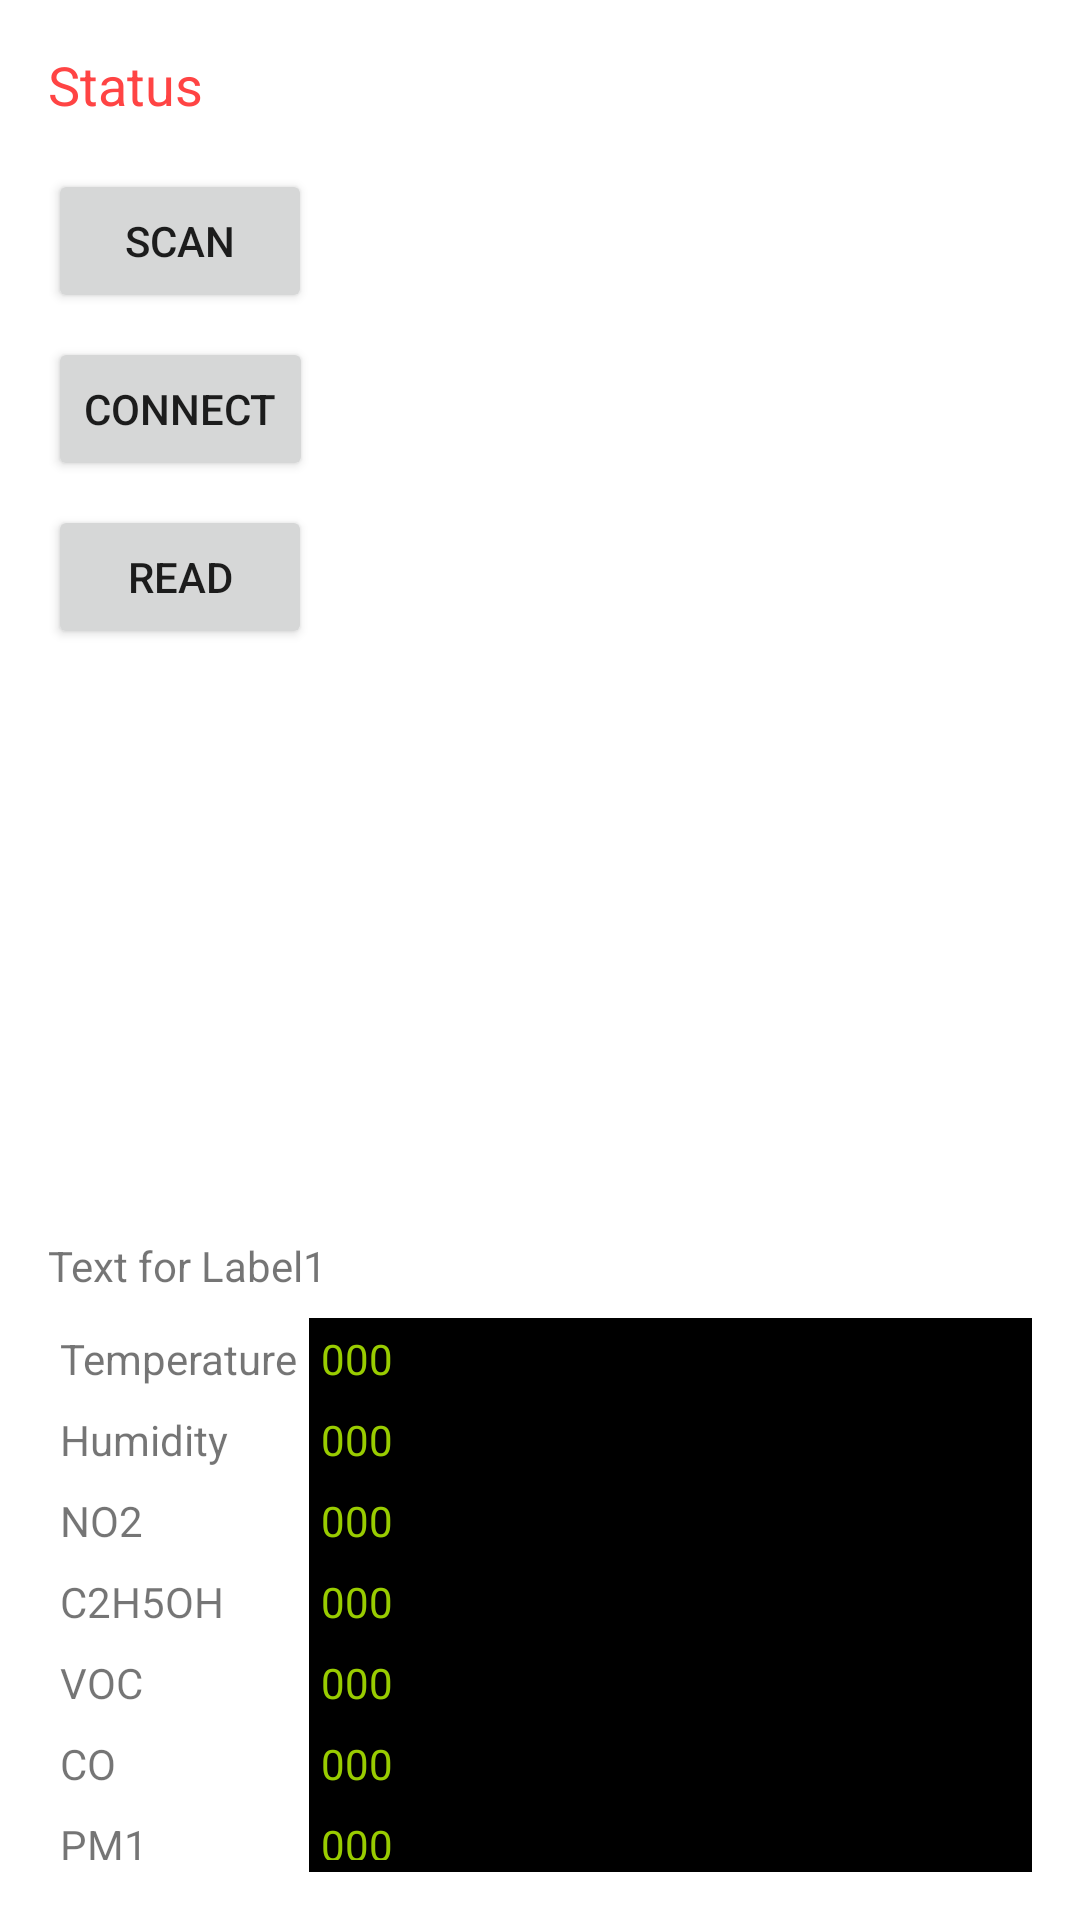

Produce the Android XML layout that renders to this screen, including the resource entries it uses.
<!-- AndroidManifest.xml: application theme Theme.bleapp -->
<!-- res/layout/activity_main.xml -->
<?xml version="1.0" encoding="utf-8"?>
<LinearLayout xmlns:android="http://schemas.android.com/apk/res/android"
    xmlns:app="http://schemas.android.com/apk/res-auto"
    xmlns:tools="http://schemas.android.com/tools"
    android:layout_width="match_parent"
    android:layout_height="match_parent"
    android:orientation="vertical"
    android:padding="16dp"
    tools:context=".MainActivity">

    <TextView
        android:id="@+id/statusTextView"
        android:layout_width="wrap_content"
        android:layout_height="wrap_content"
        android:text="Status"
        android:textSize="18sp"
        android:textColor="@android:color/holo_red_light"
        android:layout_marginBottom="16dp" />

    <Button
        android:id="@+id/scanButton"
        android:layout_width="wrap_content"
        android:layout_height="wrap_content"
        android:text="Scan"
        android:layout_marginBottom="8dp" />

    <Button
        android:id="@+id/connectButton"
        android:layout_width="wrap_content"
        android:layout_height="wrap_content"
        android:text="Connect"
        android:layout_marginBottom="8dp" />

    <Button
        android:id="@+id/readButton"
        android:layout_width="wrap_content"
        android:layout_height="wrap_content"
        android:text="Read"
        android:layout_marginBottom="16dp" />

    <androidx.recyclerview.widget.RecyclerView
        android:id="@+id/recyclerView"
        android:layout_width="match_parent"
        android:layout_height="156dp"
        android:layout_marginBottom="16dp" />

    <TextView
        android:id="@+id/label1"
        android:layout_width="match_parent"
        android:layout_height="wrap_content"
        android:text="Text for Label1"
        android:layout_marginTop="8dp" />

    <TableLayout
        android:layout_width="match_parent"
        android:layout_height="wrap_content"
        android:stretchColumns="1"
        android:layout_marginTop="8dp">

        <TableRow>
            <TextView android:text="Temperature" android:padding="4dp"/>
            <TextView android:id="@+id/temp_value" android:text="000" android:padding="4dp" android:background="@android:color/black" android:textColor="@android:color/holo_green_light"/>
        </TableRow>

        <TableRow>
            <TextView android:text="Humidity" android:padding="4dp"/>
            <TextView android:id="@+id/hum_value" android:text="000" android:padding="4dp" android:background="@android:color/black" android:textColor="@android:color/holo_green_light"/>
        </TableRow>

        <TableRow>
            <TextView android:text="NO2" android:padding="4dp"/>
            <TextView android:id="@+id/no2_value" android:text="000" android:padding="4dp" android:background="@android:color/black" android:textColor="@android:color/holo_green_light"/>
        </TableRow>

        <TableRow>
            <TextView android:text="C2H5OH" android:padding="4dp"/>
            <TextView android:id="@+id/c2h5oh_value" android:text="000" android:padding="4dp" android:background="@android:color/black" android:textColor="@android:color/holo_green_light"/>
        </TableRow>

        <TableRow>
            <TextView android:text="VOC" android:padding="4dp"/>
            <TextView android:id="@+id/voc_value" android:text="000" android:padding="4dp" android:background="@android:color/black" android:textColor="@android:color/holo_green_light"/>
        </TableRow>

        <TableRow>
            <TextView android:text="CO" android:padding="4dp"/>
            <TextView android:id="@+id/co_value" android:text="000" android:padding="4dp" android:background="@android:color/black" android:textColor="@android:color/holo_green_light"/>
        </TableRow>

        <TableRow>
            <TextView android:text="PM1" android:padding="4dp"/>
            <TextView android:id="@+id/pm1_value" android:text="000" android:padding="4dp" android:background="@android:color/black" android:textColor="@android:color/holo_green_light"/>
        </TableRow>

        <TableRow>
            <TextView android:text="PM2.5" android:padding="4dp"/>
            <TextView android:id="@+id/pm2_value" android:text="000" android:padding="4dp" android:background="@android:color/black" android:textColor="@android:color/holo_green_light"/>
        </TableRow>

        <TableRow>
            <TextView android:text="PM10" android:padding="4dp"/>
            <TextView android:id="@+id/pm10_value" android:text="000" android:padding="4dp" android:background="@android:color/black" android:textColor="@android:color/holo_green_light"/>
        </TableRow>

        <TableRow>
            <TextView android:text="TEST" android:padding="4dp"/>
            <TextView android:id="@+id/test_value" android:text="000" android:padding="4dp" android:background="@android:color/black" android:textColor="@android:color/holo_green_light"/>
        </TableRow>
    </TableLayout>
</LinearLayout>
<!-- resources referenced by this layout -->
<resources>
  <style name="Theme.bleapp" parent="Theme.MaterialComponents.DayNight.DarkActionBar">
          
          <item name="colorPrimary">@color/purple_500</item>
          <item name="colorPrimaryVariant">@color/purple_700</item>
          <item name="colorOnPrimary">@color/white</item>
          <item name="colorSecondary">@color/teal_200</item>
          <item name="colorSecondaryVariant">@color/teal_700</item>
          <item name="colorOnSecondary">@color/black</item>
      </style>
  <color name="purple_500">#6200EE</color>
  <color name="purple_700">#3700B3</color>
  <color name="white">#FFFFFF</color>
  <color name="teal_200">#03DAC5</color>
  <color name="teal_700">#018786</color>
  <color name="black">#000000</color>
</resources>
